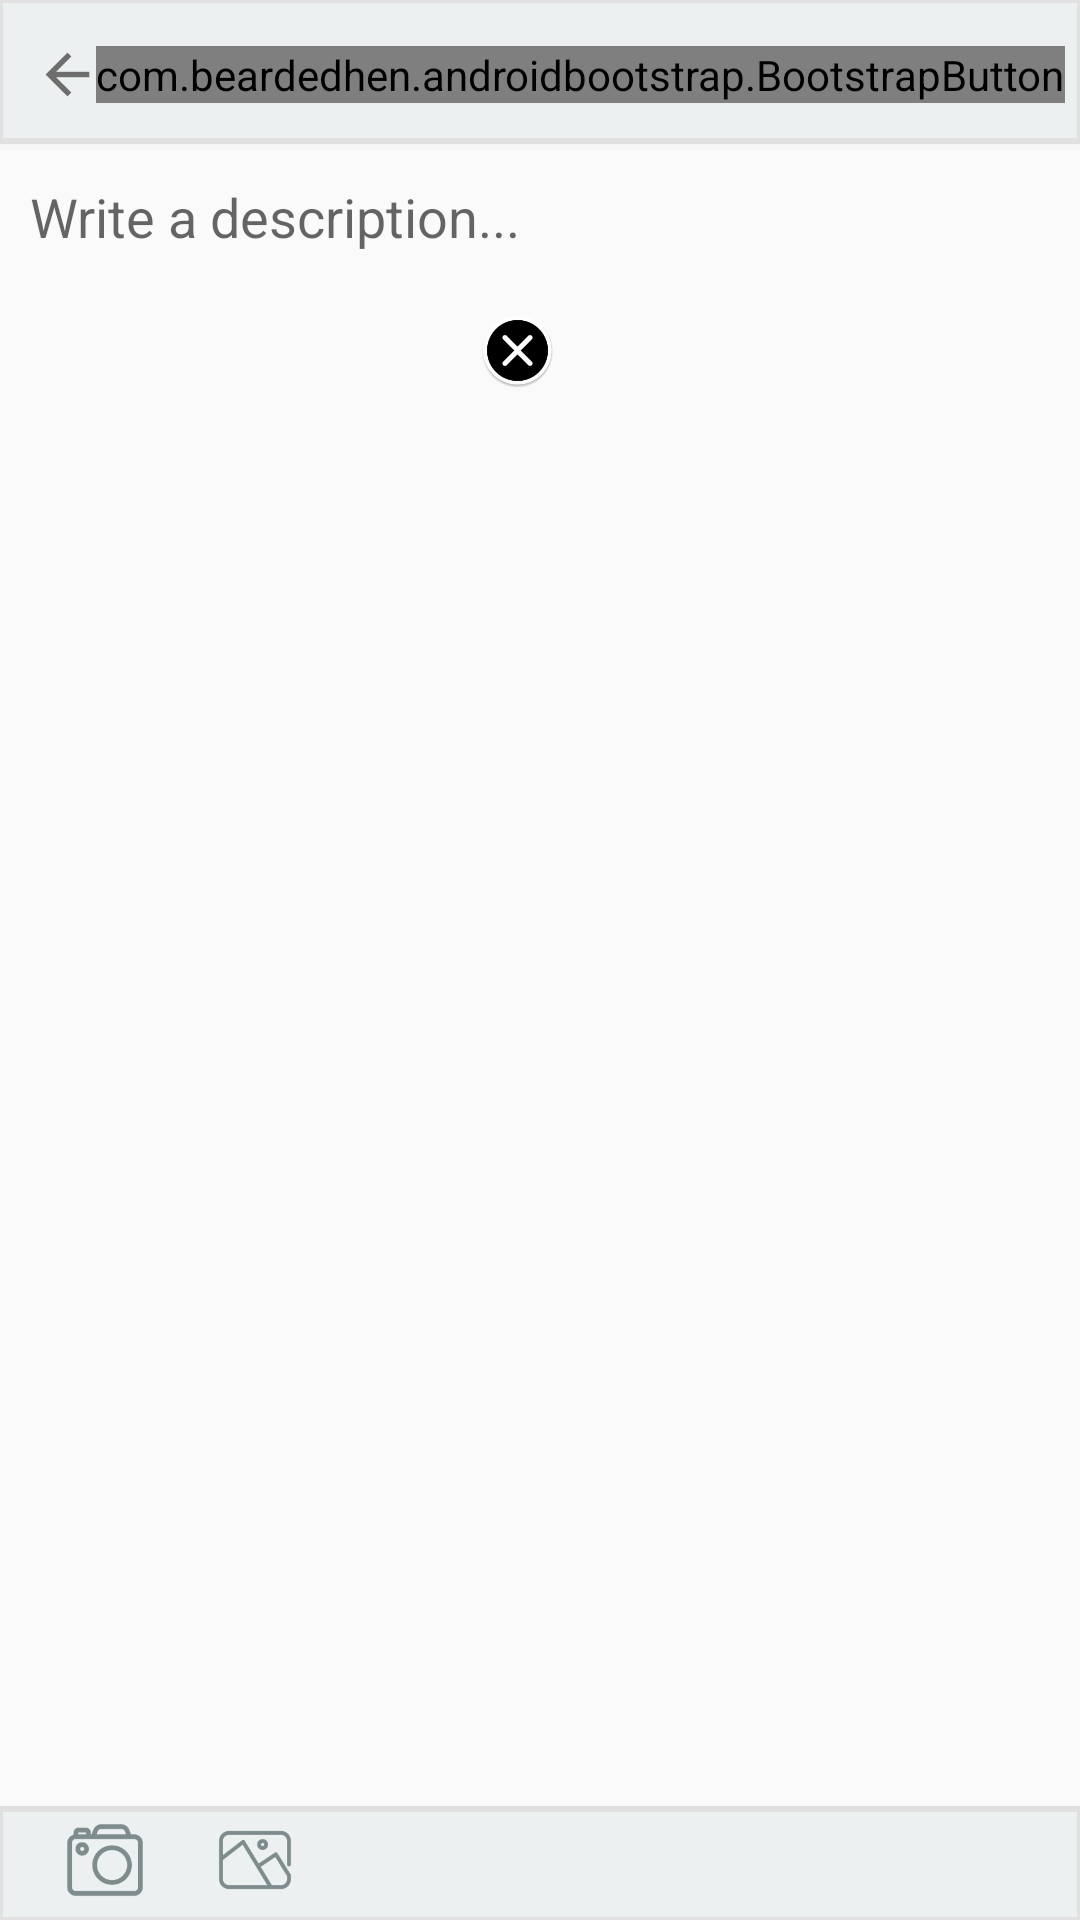

Reconstruct the res/layout file that produces this screen, plus the resources it refers to.
<!-- AndroidManifest.xml: application theme AppTheme -->
<!-- res/layout/activity_share.xml -->
<?xml version="1.0" encoding="utf-8"?>
<RelativeLayout xmlns:android="http://schemas.android.com/apk/res/android"
    android:layout_width="match_parent"
    android:layout_height="match_parent"
    android:orientation="vertical">


    <ScrollView
        android:id="@+id/write_description"
        android:layout_width="match_parent"
        android:layout_height="match_parent">

        <RelativeLayout
            android:layout_width="match_parent"
            android:layout_height="match_parent">

            <RelativeLayout
                android:id="@+id/relLayoutOne"
                android:layout_width="match_parent"
                android:layout_height="wrap_content">

                <include layout="@layout/snippet_new_post_toolbar" />

            </RelativeLayout>

            <RelativeLayout
                android:id="@+id/relLayoutTwo"
                android:layout_width="match_parent"
                android:layout_height="match_parent"
                android:layout_below="@id/relLayoutOne">

                <EditText
                    android:id="@+id/caption"
                    android:layout_width="match_parent"
                    android:layout_height="wrap_content"
                    android:layout_marginLeft="10dp"
                    android:layout_marginRight="10dp"
                    android:layout_marginTop="10dp"
                    android:background="@null"
                    android:hint="Write a description..." />

                <FrameLayout
                    android:layout_width="wrap_content"
                    android:layout_height="wrap_content"
                    android:layout_below="@id/caption"
                    android:layout_centerHorizontal="true"
                    android:id="@+id/image_group">


                    <ImageView
                        android:id="@+id/image_share"
                        android:layout_width="wrap_content"
                        android:layout_height="wrap_content"
                        android:layout_marginRight="10dp"
                        android:layout_marginLeft="10dp"
                        android:layout_marginTop="15dp"
                        android:scaleType="centerCrop"/>

                    <ImageView
                        android:id="@+id/close_image_button"
                        android:layout_width="25dp"
                        android:layout_height="25dp"
                        android:layout_gravity="end"
                        android:layout_marginEnd="15dp"
                        android:layout_marginTop="20dp"
                        android:src="@mipmap/ic_close_button"/>

                </FrameLayout>


            </RelativeLayout>


        </RelativeLayout>


    </ScrollView>

    <RelativeLayout
        android:id="@+id/media_buttons"
        android:layout_width="match_parent"
        android:layout_height="wrap_content"
        android:layout_alignParentBottom="true"
        android:background="@drawable/white_grey_border_bottom">

        <ImageView
            android:id="@+id/open_camera_button"
            android:layout_width="30dp"
            android:layout_height="40dp"
            android:src="@mipmap/ic_open_camera"
            android:layout_marginLeft="20dp"/>

        <ImageView
            android:id="@+id/open_media_button"
            android:layout_width="30dp"
            android:layout_height="40dp"
            android:layout_toRightOf="@+id/open_camera_button"
            android:src="@mipmap/ic_open_gallery"
            android:layout_marginLeft="20dp"/>

    </RelativeLayout>

    <ProgressBar
        android:id="@+id/progress_bar"
        android:layout_width="wrap_content"
        android:layout_height="wrap_content"
        android:layout_centerInParent="true"/>


</RelativeLayout>
<!-- res/layout/snippet_new_post_toolbar.xml (included above) -->
<?xml version="1.0" encoding="utf-8"?>
<RelativeLayout xmlns:android="http://schemas.android.com/apk/res/android"
    android:layout_width="match_parent"
    android:layout_height="50dp"
    xmlns:app="http://schemas.android.com/apk/res-auto"
    android:orientation="vertical">

    <android.support.design.widget.AppBarLayout
        android:layout_width="match_parent"
        android:layout_height="50dp">

        <android.support.v7.widget.Toolbar
            android:layout_width="match_parent"
            android:layout_height="wrap_content"
            android:background="@drawable/white_grey_border_top"
            app:contentInsetEnd="0dp"
            app:contentInsetLeft="0dp"
            app:contentInsetRight="0dp"
            app:contentInsetStart="0dp">

            <RelativeLayout
                android:layout_width="match_parent"
                android:layout_height="match_parent">

                <ImageView
                    android:layout_width="25dp"
                    android:layout_height="25dp"
                    android:layout_centerVertical="true"
                    android:id="@+id/image_back_arrow"
                    android:src="@mipmap/ic_back_arrow"
                    android:layout_marginLeft="10dp"/>

                <TextView
                    android:layout_width="wrap_content"
                    android:layout_height="wrap_content"
                    android:layout_centerHorizontal="true"
                    android:layout_centerVertical="true"
                    android:text="New Post"
                    android:textColor="@color/black"
                    android:textSize="20sp" />

                
                    
                    
                    
                    
                    
                    
                    

                <com.beardedhen.androidbootstrap.BootstrapButton
                    android:id="@+id/button_new_post"
                    android:layout_width="wrap_content"
                    android:padding="0dp"
                    android:layout_marginRight="5dp"
                    android:layout_height="wrap_content"
                    android:layout_alignParentRight="true"
                    android:layout_centerVertical="true"
                    android:text="Post"
                    app:bootstrapBrand="success"
                    app:bootstrapSize="md"
                    app:buttonMode="regular"
                    app:showOutline="false"
                    app:roundedCorners="true"
                    />

            </RelativeLayout>

        </android.support.v7.widget.Toolbar>

    </android.support.design.widget.AppBarLayout>


</RelativeLayout>
<!-- resources referenced by this layout -->
<resources>
  <color name="black">#000000</color>
  <!-- drawable white_grey_border_bottom (drawable) -->
  <?xml version="1.0" encoding="utf-8"?>
  <layer-list xmlns:android="http://schemas.android.com/apk/res/android"
      android:layout_width="match_parent"
      android:layout_height="1dp">
  
      <item
          android:bottom="-1dp"
          android:left="-1dp"
          android:right="-1dp"
          android:top="2dp">
  
          <shape android:shape="rectangle">
  
              <stroke
                  android:width="2dp"
                  android:color="@color/light_grey" />
  
              <solid android:color="#ecf0f1" />
  
          </shape>
  
      </item>
  
  </layer-list>
  <!-- drawable white_grey_border_top (drawable) -->
  <?xml version="1.0" encoding="utf-8"?>
  <layer-list xmlns:android="http://schemas.android.com/apk/res/android"
      android:layout_width="match_parent"
      android:layout_height="1dp">
  
      <item
          android:bottom="2dp"
          android:left="-1dp"
          android:right="-1dp"
          android:top="-1dp">
  
          <shape android:shape="rectangle">
  
              <stroke
                  android:width="2dp"
                  android:color="@color/light_grey" />
  
              <solid android:color="#ecf0f1" />
  
          </shape>
  
      </item>
  
  </layer-list>
  <!-- mipmap ic_back_arrow: png bitmap (mipmap-hdpi, 294 bytes) -->
  <!-- mipmap ic_close_button: png bitmap (mipmap-hdpi, 3052 bytes) -->
  <!-- mipmap ic_open_camera: png bitmap (mipmap-hdpi, 1882 bytes) -->
  <!-- mipmap ic_open_gallery: png bitmap (mipmap-hdpi, 1579 bytes) -->
  <!-- mipmap ic_send_post: png bitmap (mipmap-hdpi, 1584 bytes) -->
  <style name="AppTheme" parent="glance_orange">
  
          <item name="colorAccent">@color/main_theme_orange</item>
      </style>
  <color name="light_grey">#e0e0e0</color>
  <style name="glance_orange" parent="Theme.AppCompat.Light.NoActionBar">
          <item name="colorAccent">@color/accent</item>
          <item name="android:statusBarColor">@color/black</item>
      </style>
  <color name="main_theme_orange">#d35400</color>
  <color name="accent">#ffffff</color>
</resources>
